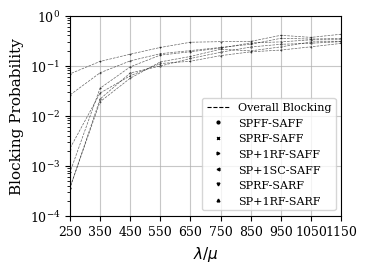

The script that saved this image: (Note: this script raises an exception after producing the figure.)
from matplotlib.lines import Line2D
import matplotlib.pyplot as plt
import numpy as np

# -------------------------------------------------------------
# 1. IEEE PUBLICATION SETTINGS (The "Magic" Block)
# -------------------------------------------------------------
plt.rcParams.update({
    'font.size': 10,          # Base font size
    'axes.labelsize': 11,     # Axis label size
    'xtick.labelsize': 9,     # X tick numbers
    'ytick.labelsize': 9,     # Y tick numbers
    'legend.fontsize': 8,     # Legend text size (slightly smaller to fit)
    'font.family': 'serif',   # Forces serif fonts
    'font.serif': ['Times New Roman', 'Times', 'DejaVu Serif'] # Matches IEEE template
})

x = np.array([1150,
1050,
950,
850,
750,
650,
550,
450,
350,
250])

# SPFF-SAFF
y1 = np.array([0.3008,
0.2793,
0.2662,
0.2348,
0.1843,
0.1386,
0.098,
0.071,
0.0214,
0.000353])
# SPRF-SAFF
y2 = np.array([0.3045,
0.2973,
0.2363,
0.1968,
0.2123,
0.152,
0.1184,
0.0558,
0.0189,
0.000362])
# SP+1RF-SAFF
y3 = np.array([
0.2774,
0.237,
0.2041,
0.1881,
0.158,
0.1222,
0.1097,
0.0625,
0.0282,
0.0022
])
# SP+1SC-SAFF
y4 = np.array([
0.3287,
0.327,
0.2975,
0.2834,
0.2236,
0.1889,
0.1619,
0.0942,
0.0352,
0.000731
])
# SPRF-SARF
y5 = np.array([
0.3481,
0.3391,
0.3506,
0.2665,
0.2302,
0.1992,
0.1728,
0.124,
0.0717,
0.0258
])
# SP+1RF-SARF
y6 = np.array([
0.4229,
0.3658,
0.4028,
0.3039,
0.3006,
0.2925,
0.2302,
0.1688,
0.121,
0.0682
])
# -------------------------------------------------------------
# 2. FIGURE SIZE (Shrunk from 10x6 down to IEEE column width)
# -------------------------------------------------------------
# 3.5 inches is roughly the width of a standard IEEE column. 
# 2.6 inches height gives a nice golden ratio.
plt.figure(figsize=(3.5, 2.6))

# SPFF-SAFF
plt.plot(x, y1, color="black", marker='o', markersize=0.5, 
         linestyle='--', linewidth=0.5, alpha=0.6, 
         markeredgewidth=1.2, zorder=3)
# SPRF-SAFF
plt.plot(x, y2, color="black", marker='x', markersize=0.5, 
         linestyle='--', linewidth=0.5, alpha=0.6, 
         markeredgewidth=1.2, zorder=3)
# APRF-SAFF
plt.plot(x, y3, color="black", marker='>', markersize=0.5, 
         linestyle='--', linewidth=0.5, alpha=0.6, 
         markeredgewidth=1.2, zorder=3)
# APHS-SAFF
plt.plot(x, y4, color="black", marker='<', markersize=0.5, 
         linestyle='--', linewidth=0.5, alpha=0.6, 
         markeredgewidth=1.2, zorder=3)
# SPRF-SARF
plt.plot(x, y5, color="black", marker='v', markersize=0.5, 
         linestyle='--', linewidth=0.5, alpha=0.6, 
         markeredgewidth=1.2, zorder=3)
# SPRF-SARF
plt.plot(x, y6, color="black", marker='^', markersize=0.5, 
         linestyle='--', linewidth=0.5, alpha=0.6, 
         markeredgewidth=1.2, zorder=3)
# Set specific X-axis ticks to hide the label for 25 while keeping its grid line
plt.xticks([1150,
1050,
950,
850,
750,
650,
550,
450,
350,
250])

# Labels (Removed the empty title, let the LaTeX caption do the talking)
plt.xlabel(r'$\lambda / \mu$')
plt.ylabel('Blocking Probability')

# Set Y-axis to logarithmic scale
plt.yscale('log')
plt.ylim(1e-4, 1)

# Remove margins on X-axis
plt.xlim(x.min(), x.max())

# Add grid lines
plt.grid(True, linestyle='-', alpha=0.7)

# Create custom legend entries
legend_elements = [
    Line2D([0], [0], color='black', lw=0.8, linestyle='--', label='Overall Blocking'),
    Line2D([0], [0], color='black', lw=0, marker='o', markersize=2, label='SPFF-SAFF'),
    Line2D([0], [0], color='black', lw=0, marker='x', markersize=2, label='SPRF-SAFF'),
    Line2D([0], [0], color='black', lw=0, marker='>', markersize=2, label='SP+1RF-SAFF'),
    Line2D([0], [0], color='black', lw=0, marker='<', markersize=2, label='SP+1SC-SAFF'),
    Line2D([0], [0], color='black', lw=0, marker='v', markersize=2, label='SPRF-SARF'),
    Line2D([0], [0], color='black', lw=0, marker='^', markersize=2, label='SP+1RF-SARF'),
]

# Add the custom legend
plt.legend(handles=legend_elements, loc='best')

# -------------------------------------------------------------
# 4. SAVE AS PDF (Crucial for LaTeX vector graphics!)
# -------------------------------------------------------------
plt.savefig('images/NSF_Single.png', format='png', dpi=300, bbox_inches='tight')
print("Chart successfully saved!")
